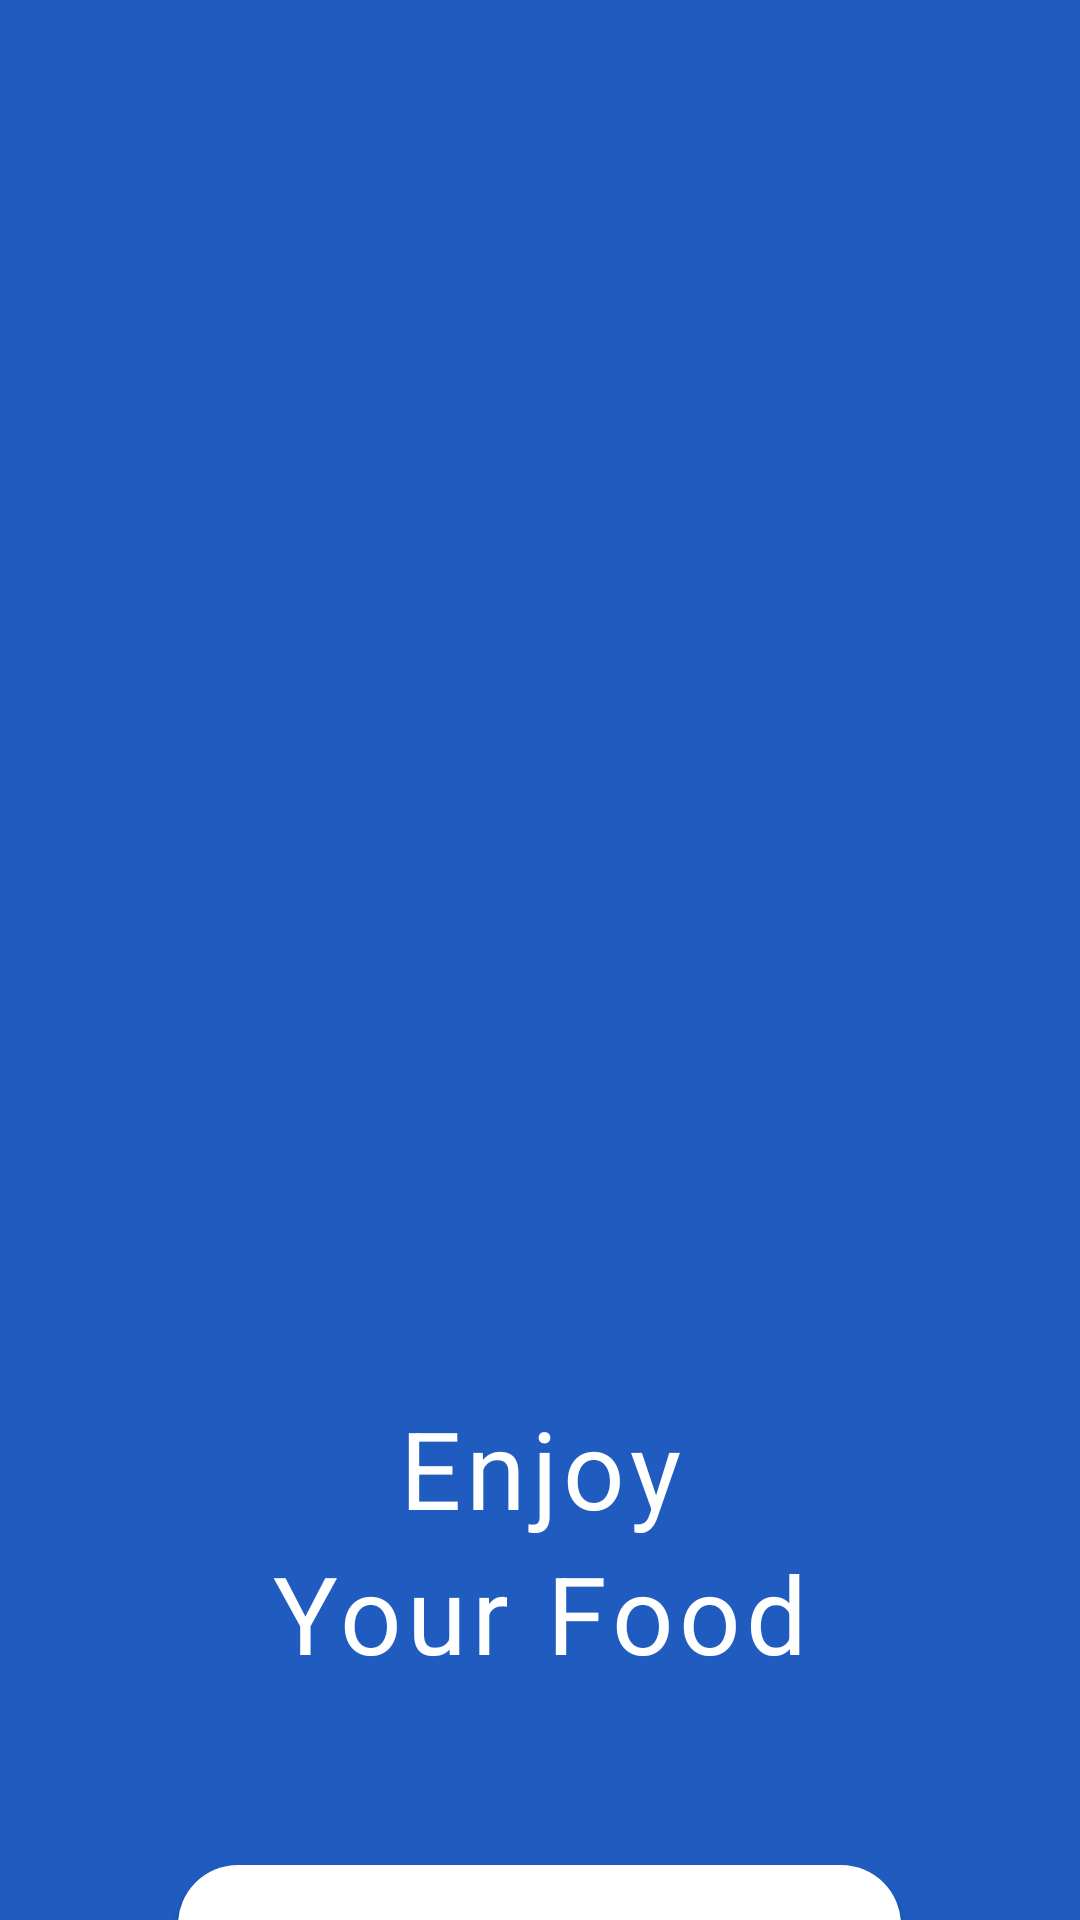

Android layout source for this screen:
<!-- AndroidManifest.xml: application theme Theme.AppOrderFood -->
<!-- res/layout/activity_main.xml -->
<?xml version="1.0" encoding="utf-8"?>
<LinearLayout xmlns:android="http://schemas.android.com/apk/res/android"
    xmlns:tools="http://schemas.android.com/tools"
    android:layout_width="match_parent"
    android:layout_height="match_parent"
    android:orientation="vertical"
    android:background="@color/primary_color"
    android:paddingTop="@dimen/padding_super"
    android:paddingHorizontal="@dimen/padding_medium"
    tools:context=".MainActivity">

    <ImageView
        android:layout_width="match_parent"
        android:layout_height="345dp"
        android:src="@drawable/group_food"
        android:scaleType="centerInside"/>

    <TextView
        android:layout_width="match_parent"
        android:layout_height="@dimen/padding_super"/>

    <TextView
        android:gravity="center"
        android:textAppearance="@style/BoldText"
        android:layout_width="match_parent"
        android:layout_height="wrap_content"
        android:text="@string/Enjoy"/>

    <TextView
        android:gravity="center"
        android:layout_width="match_parent"
        android:layout_height="wrap_content"
        android:text="@string/YourFood"
        android:textAppearance="@style/BoldText"/>

    <TextView
        android:layout_width="match_parent"
        android:layout_height="@dimen/padding_super"/>

    <Button
        android:id="@+id/btnStarted"
        android:layout_gravity="center"
        android:gravity="center"
        android:textSize="24sp"
        android:textStyle="bold"
        android:layout_width="241dp"
        android:layout_height="64dp"
        android:text="@string/GetStarted"
        android:textAppearance="@style/ThinText"
        android:textAllCaps="false"
        android:background="@drawable/button_border_radius"
        android:textColor="@color/black"/>
    
</LinearLayout>
<!-- resources referenced by this layout -->
<resources>
  <color name="black">#FF000000</color>
  <color name="primary_color">#FF205CC0</color>
  <dimen name="padding_medium">16dp</dimen>
  <dimen name="padding_super">60dp</dimen>
  <!-- drawable button_border_radius (drawable) -->
  <?xml version="1.0" encoding="utf-8"?>
  <shape xmlns:android="http://schemas.android.com/apk/res/android"
      android:shape="rectangle">
  
      <corners android:radius="20dp" />
  
      <solid android:color="@color/white" />
  
  </shape>
  <string name="Enjoy">Enjoy</string>
  <string name="GetStarted">Get Started</string>
  <string name="YourFood">Your Food</string>
  <style name="BoldText">
          <item name="android:textSize">36sp</item>
          <item name="android:textStyle">bold</item>
          <item name="android:textColor">#FFFFFF</item>
          <item name="android:letterSpacing">0.05</item>
          <item name="android:fontFamily">sans-serif-thin</item>
      </style>
  <style name="ThinText">
          <item name="android:textSize">16sp</item>
          <item name="android:textStyle">normal</item>
          <item name="android:textColor">#666666</item>
          <item name="android:fontFamily">sans-serif-thin</item>
      </style>
  <style name="Theme.AppOrderFood" parent="Theme.AppCompat.DayNight.NoActionBar">
          
  
  
          <item name="colorOnPrimary">@color/white</item>
          
  
  
          <item name="colorOnSecondary">@color/black</item>
          
          <item name="android:statusBarColor" tools:targetApi="l">?attr/colorPrimaryVariant</item>
          
      </style>
  <color name="white">#FFFFFFFF</color>
</resources>
